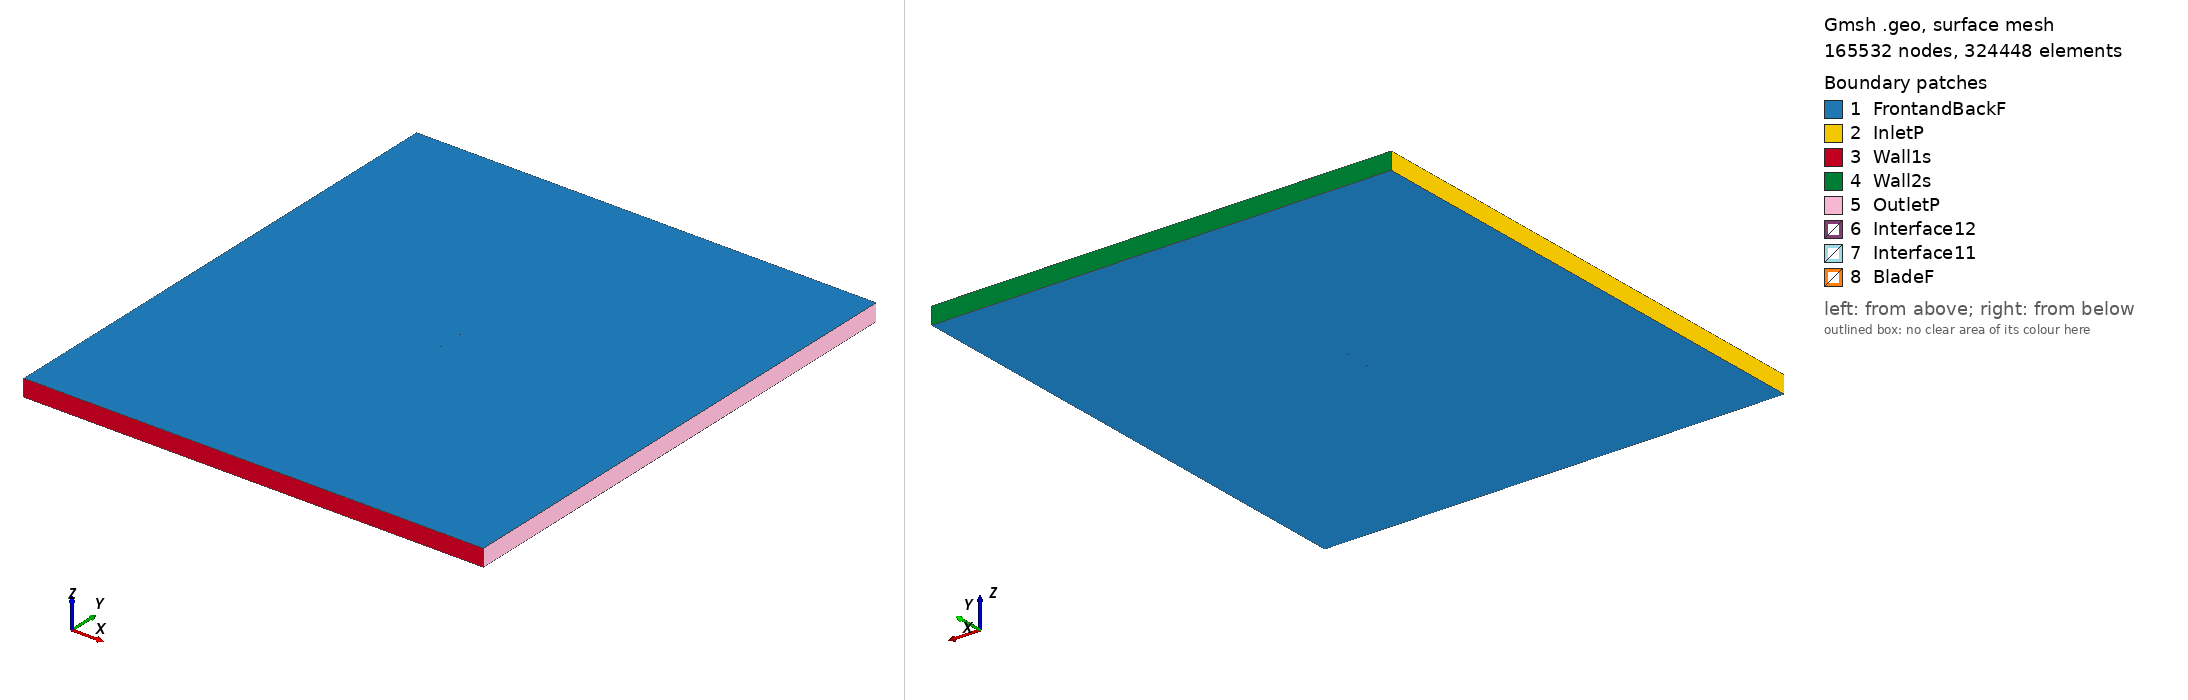

Gmsh geometry script, surface-meshed: 165532 nodes, 324448 surface elements. Boundary patches (legend numbers): 1 FrontandBackF, 2 InletP, 3 Wall1s, 4 Wall2s, 5 OutletP, 6 Interface12, 7 Interface11, 8 BladeF. Left view from above one corner, right view from below the opposite corner. Legend entries are the model's physical surfaces. The drawing asked Gmsh for element sizes between 1% and 20% of the model's largest extent; the script's own settings can give other sizes.

=== goe383_tsr2_5.8572_aoa_-3.2786.geo (drawn) ===
SetFactory("OpenCASCADE");

Point(1) = {0.074822, 0.733472, 0, 1.0};
Point(2) = {0.069683, 0.734680, 0, 1.0};
Point(3) = {0.061682, 0.736782, 0, 1.0};
Point(4) = {0.045731, 0.740654, 0, 1.0};
Point(5) = {0.029848, 0.744060, 0, 1.0};
Point(6) = {0.014037, 0.746968, 0, 1.0};
Point(7) = {-0.001680, 0.749245, 0, 1.0};
Point(8) = {-0.017174, 0.750000, 0, 1.0};
Point(9) = {-0.032456, 0.749311, 0, 1.0};
Point(10) = {-0.047408, 0.746376, 0, 1.0};
Point(11) = {-0.054737, 0.743916, 0, 1.0};
Point(12) = {-0.061903, 0.740325, 0, 1.0};
Point(13) = {-0.065395, 0.737921, 0, 1.0};
Point(14) = {-0.068855, 0.735290, 0, 1.0};
Point(15) = {-0.072220, 0.732011, 0, 1.0};
Point(16) = {-0.073821, 0.729823, 0, 1.0};
Point(17) = {-0.074877, 0.723930, 0, 1.0};
Point(18) = {-0.072390, 0.720127, 0, 1.0};
Point(19) = {-0.070350, 0.719287, 0, 1.0};
Point(20) = {-0.066385, 0.718470, 0, 1.0};
Point(21) = {-0.062457, 0.717909, 0, 1.0};
Point(22) = {-0.058573, 0.717647, 0, 1.0};
Point(23) = {-0.050875, 0.717563, 0, 1.0};
Point(24) = {-0.043197, 0.717705, 0, 1.0};
Point(25) = {-0.027962, 0.718712, 0, 1.0};
Point(26) = {-0.012777, 0.720049, 0, 1.0};
Point(27) = {0.002367, 0.721688, 0, 1.0};
Point(28) = {0.017472, 0.723583, 0, 1.0};
Point(29) = {0.032529, 0.725794, 0, 1.0};
Point(30) = {0.047588, 0.728005, 0, 1.0};
Point(31) = {0.062646, 0.730216, 0, 1.0};
Point(32) = {0.070175, 0.731322, 0, 1.0};
Point(33) = {0.074906, 0.732010, 0, 1.0};
Point(34) = {-0.074822, -0.733472, 0, 1.0};
Point(35) = {-0.069683, -0.734680, 0, 1.0};
Point(36) = {-0.061682, -0.736782, 0, 1.0};
Point(37) = {-0.045731, -0.740654, 0, 1.0};
Point(38) = {-0.029848, -0.744060, 0, 1.0};
Point(39) = {-0.014037, -0.746968, 0, 1.0};
Point(40) = {0.001680, -0.749245, 0, 1.0};
Point(41) = {0.017174, -0.750000, 0, 1.0};
Point(42) = {0.032456, -0.749311, 0, 1.0};
Point(43) = {0.047408, -0.746376, 0, 1.0};
Point(44) = {0.054737, -0.743916, 0, 1.0};
Point(45) = {0.061903, -0.740325, 0, 1.0};
Point(46) = {0.065395, -0.737921, 0, 1.0};
Point(47) = {0.068855, -0.735290, 0, 1.0};
Point(48) = {0.072220, -0.732011, 0, 1.0};
Point(49) = {0.073821, -0.729823, 0, 1.0};
Point(50) = {0.074877, -0.723930, 0, 1.0};
Point(51) = {0.072390, -0.720127, 0, 1.0};
Point(52) = {0.070350, -0.719287, 0, 1.0};
Point(53) = {0.066385, -0.718470, 0, 1.0};
Point(54) = {0.062457, -0.717909, 0, 1.0};
Point(55) = {0.058573, -0.717647, 0, 1.0};
Point(56) = {0.050875, -0.717563, 0, 1.0};
Point(57) = {0.043197, -0.717705, 0, 1.0};
Point(58) = {0.027962, -0.718712, 0, 1.0};
Point(59) = {0.012777, -0.720049, 0, 1.0};
Point(60) = {-0.002367, -0.721688, 0, 1.0};
Point(61) = {-0.017472, -0.723583, 0, 1.0};
Point(62) = {-0.032529, -0.725794, 0, 1.0};
Point(63) = {-0.047588, -0.728005, 0, 1.0};
Point(64) = {-0.062646, -0.730216, 0, 1.0};
Point(65) = {-0.070175, -0.731322, 0, 1.0};
Point(66) = {-0.074906, -0.732010, 0, 1.0};

// Lines: first blade (splines 1-4)
Spline(1) = {1:33};
Spline(2) = {33,1};

// Lines: second blade (splines 5-8)
Spline(3) = {34:66};
Spline(4) = {66,34};

// Outer domain (points 20001-4 and lines)
Point(67) = {-13.50000000, -15.00000000, 0, 1.0};
Point(68) = {-13.50000000, 15.00000000, 0, 1.0};
Point(69) = {13.50000000, 15.00000000, 0, 1.0};
Point(70) = {13.50000000, -15.00000000, 0, 1.0};
Line(11) = {67, 68};
Line(12) = {68, 69};
Line(13) = {69, 70};
Line(14) = {67, 70};

// Interface (between moving and stationary domain) (circles)
Circle(9) = {0, 0, 0, 0.80000000, 0, 2*Pi};
Circle(10) = {0, 0, 0, 0.80000000, 0, 2*Pi};

// Loops collect Lines/Splines/etc (blade1, blade2, domain, first circle)
Line Loop(1) = {1:2};
Line Loop(2) = {3:4};
Line Loop(3) = {11,12,13,-14};
Line Loop(4) = {9};

// BooleanDifference cuts out the circle/interface from the domain
Plane Surface(1) = {3};
Plane Surface(2) = {4};
BooleanDifference{ Surface{1}; Delete;}{ Surface{2}; Delete;}

// This one cuts out the blades from the inner circle/interface
Line Loop(6) = {10};
Plane Surface(5) = {6};
Plane Surface(6) = {1};
Plane Surface(7) = {2};
BooleanDifference{ Surface{5}; Delete;}{ Surface{6,7}; Delete;}

// extrude to 3rd dimension
Extrude {0, 0, 1} {Surface{1}; Surface{5}; Layers{1}; Recombine;}

// Physical Surfaces are the named boundaries (patches)
Physical Surface("Interface11") = {12};
Physical Surface("Interface12") = {10};

// sides of domain
Physical Surface("InletP") = {6};
Physical Surface("OutletP") = {9};

// top and bottom of domain
Physical Surface("Wall1s") = {7};
Physical Surface("Wall2s") = {8};

// Check FrontandBackF by ensuring there is nothing in the 3rd dimension
Physical Surface("FrontandBackF") = {1,11,5,17};
Physical Surface("BladeF") = {13:16};
Physical Volume("Turbine") = {2};
Physical Volume("Farfield") = {1};

// settings for airfoil boundary layer
Field[1] = BoundaryLayer;
Field[1].EdgesList = {1:4};
Field[1].hwall_n = 1e-3;
Field[1].thickness = 1.5e-2;
Field[1].ratio = 1.05;
Field[1].Quads = 1;
BoundaryLayer Field = 1;

// control points for mesh (blade and interface)
// floor((arc length / 1.5mm)/ 2) -> Transfinite Line
Transfinite Line {1,3} = 104 Using Progression 1;
Transfinite Line {2,4} = 2 Using Progression 1;
Transfinite Line {9, 15} = 800 Using Progression 1;

// For more information on gmsh syntax, visit http://gmsh.info/doc/texinfo/gmsh.html
